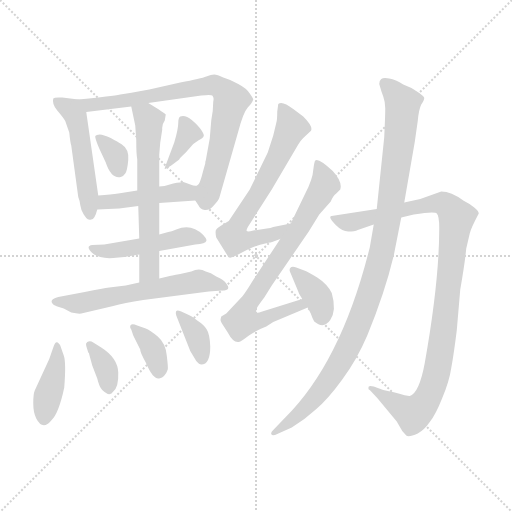
t = 0.00 s
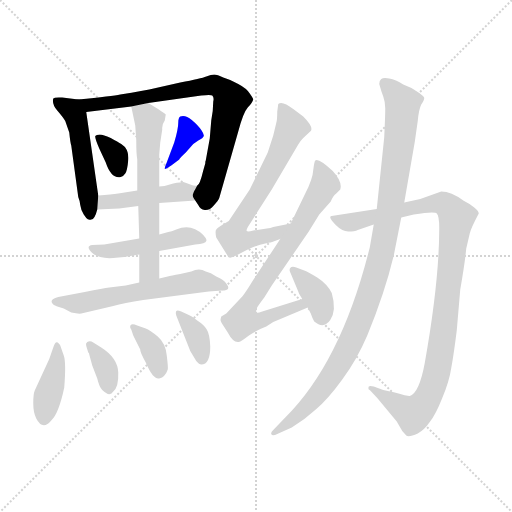
t = 2.39 s
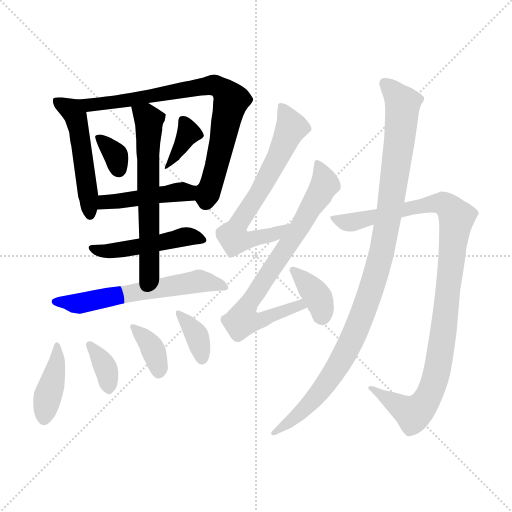
t = 4.78 s
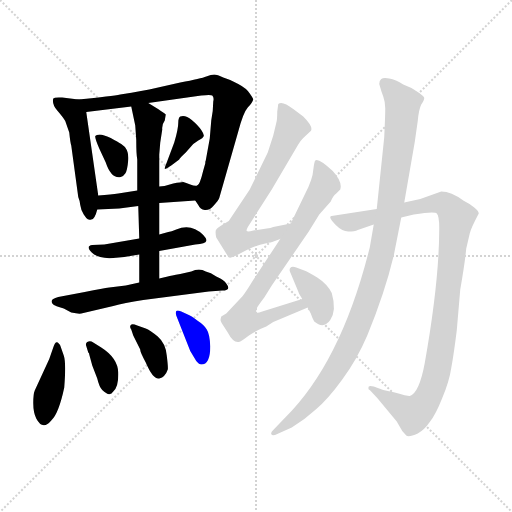
t = 7.17 s
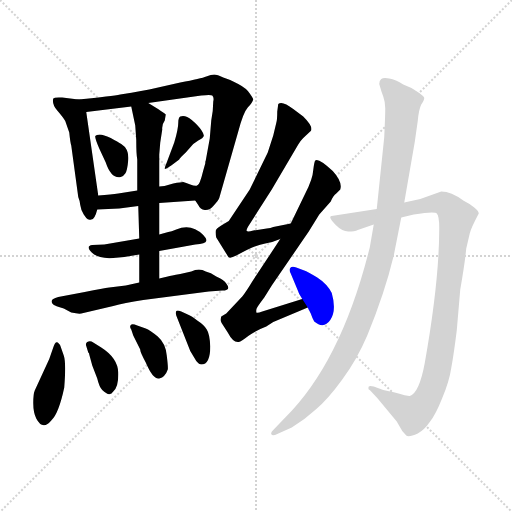
t = 9.55 s
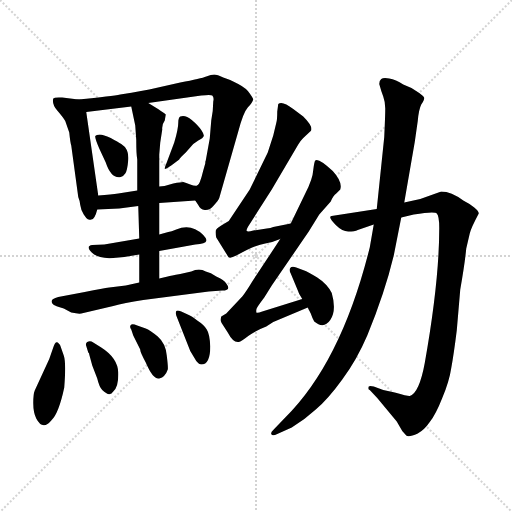
t = 11.94 s

The animated SVG that drew these frames (rendered in a browser with its animation timeline set to each time). Animation: 17 CSS @keyframes rules; one cycle of 11.94 s.

<svg version="1.1" viewBox="0 0 1024 1024" xmlns="http://www.w3.org/2000/svg">
  <g stroke="lightgray" stroke-dasharray="1,1" stroke-width="1" transform="scale(4, 4)">
    <line x1="0" y1="0" x2="256" y2="256"></line>
    <line x1="256" y1="0" x2="0" y2="256"></line>
    <line x1="128" y1="0" x2="128" y2="256"></line>
    <line x1="0" y1="128" x2="256" y2="128"></line>
  </g>
<g transform="scale(1, -1) translate(0, -860)">
   <style type="text/css">
    @keyframes keyframes0 {
      from {
       stroke: blue;
       stroke-dashoffset: 506;
       stroke-width: 128;
       }
       62% {
       animation-timing-function: step-end;
       stroke: blue;
       stroke-dashoffset: 0;
       stroke-width: 128;
       }
       to {
       stroke: black;
       stroke-width: 1024;
       }
       }
       #make-me-a-hanzi-animation-0 {
         animation: keyframes0 0.661784s both;
         animation-delay: 0.000000s;
         animation-timing-function: linear;
       }
    @keyframes keyframes1 {
      from {
       stroke: blue;
       stroke-dashoffset: 781;
       stroke-width: 128;
       }
       72% {
       animation-timing-function: step-end;
       stroke: blue;
       stroke-dashoffset: 0;
       stroke-width: 128;
       }
       to {
       stroke: black;
       stroke-width: 1024;
       }
       }
       #make-me-a-hanzi-animation-1 {
         animation: keyframes1 0.885579s both;
         animation-delay: 0.661784s;
         animation-timing-function: linear;
       }
    @keyframes keyframes2 {
      from {
       stroke: blue;
       stroke-dashoffset: 335;
       stroke-width: 128;
       }
       52% {
       animation-timing-function: step-end;
       stroke: blue;
       stroke-dashoffset: 0;
       stroke-width: 128;
       }
       to {
       stroke: black;
       stroke-width: 1024;
       }
       }
       #make-me-a-hanzi-animation-2 {
         animation: keyframes2 0.522624s both;
         animation-delay: 1.547363s;
         animation-timing-function: linear;
       }
    @keyframes keyframes3 {
      from {
       stroke: blue;
       stroke-dashoffset: 361;
       stroke-width: 128;
       }
       54% {
       animation-timing-function: step-end;
       stroke: blue;
       stroke-dashoffset: 0;
       stroke-width: 128;
       }
       to {
       stroke: black;
       stroke-width: 1024;
       }
       }
       #make-me-a-hanzi-animation-3 {
         animation: keyframes3 0.543783s both;
         animation-delay: 2.069987s;
         animation-timing-function: linear;
       }
    @keyframes keyframes4 {
      from {
       stroke: blue;
       stroke-dashoffset: 447;
       stroke-width: 128;
       }
       59% {
       animation-timing-function: step-end;
       stroke: blue;
       stroke-dashoffset: 0;
       stroke-width: 128;
       }
       to {
       stroke: black;
       stroke-width: 1024;
       }
       }
       #make-me-a-hanzi-animation-4 {
         animation: keyframes4 0.613770s both;
         animation-delay: 2.613770s;
         animation-timing-function: linear;
       }
    @keyframes keyframes5 {
      from {
       stroke: blue;
       stroke-dashoffset: 475;
       stroke-width: 128;
       }
       61% {
       animation-timing-function: step-end;
       stroke: blue;
       stroke-dashoffset: 0;
       stroke-width: 128;
       }
       to {
       stroke: black;
       stroke-width: 1024;
       }
       }
       #make-me-a-hanzi-animation-5 {
         animation: keyframes5 0.636556s both;
         animation-delay: 3.227539s;
         animation-timing-function: linear;
       }
    @keyframes keyframes6 {
      from {
       stroke: blue;
       stroke-dashoffset: 614;
       stroke-width: 128;
       }
       67% {
       animation-timing-function: step-end;
       stroke: blue;
       stroke-dashoffset: 0;
       stroke-width: 128;
       }
       to {
       stroke: black;
       stroke-width: 1024;
       }
       }
       #make-me-a-hanzi-animation-6 {
         animation: keyframes6 0.749674s both;
         animation-delay: 3.864095s;
         animation-timing-function: linear;
       }
    @keyframes keyframes7 {
      from {
       stroke: blue;
       stroke-dashoffset: 598;
       stroke-width: 128;
       }
       66% {
       animation-timing-function: step-end;
       stroke: blue;
       stroke-dashoffset: 0;
       stroke-width: 128;
       }
       to {
       stroke: black;
       stroke-width: 1024;
       }
       }
       #make-me-a-hanzi-animation-7 {
         animation: keyframes7 0.736654s both;
         animation-delay: 4.613770s;
         animation-timing-function: linear;
       }
    @keyframes keyframes8 {
      from {
       stroke: blue;
       stroke-dashoffset: 401;
       stroke-width: 128;
       }
       57% {
       animation-timing-function: step-end;
       stroke: blue;
       stroke-dashoffset: 0;
       stroke-width: 128;
       }
       to {
       stroke: black;
       stroke-width: 1024;
       }
       }
       #make-me-a-hanzi-animation-8 {
         animation: keyframes8 0.576335s both;
         animation-delay: 5.350423s;
         animation-timing-function: linear;
       }
    @keyframes keyframes9 {
      from {
       stroke: blue;
       stroke-dashoffset: 352;
       stroke-width: 128;
       }
       53% {
       animation-timing-function: step-end;
       stroke: blue;
       stroke-dashoffset: 0;
       stroke-width: 128;
       }
       to {
       stroke: black;
       stroke-width: 1024;
       }
       }
       #make-me-a-hanzi-animation-9 {
         animation: keyframes9 0.536458s both;
         animation-delay: 5.926758s;
         animation-timing-function: linear;
       }
    @keyframes keyframes10 {
      from {
       stroke: blue;
       stroke-dashoffset: 362;
       stroke-width: 128;
       }
       54% {
       animation-timing-function: step-end;
       stroke: blue;
       stroke-dashoffset: 0;
       stroke-width: 128;
       }
       to {
       stroke: black;
       stroke-width: 1024;
       }
       }
       #make-me-a-hanzi-animation-10 {
         animation: keyframes10 0.544596s both;
         animation-delay: 6.463216s;
         animation-timing-function: linear;
       }
    @keyframes keyframes11 {
      from {
       stroke: blue;
       stroke-dashoffset: 361;
       stroke-width: 128;
       }
       54% {
       animation-timing-function: step-end;
       stroke: blue;
       stroke-dashoffset: 0;
       stroke-width: 128;
       }
       to {
       stroke: black;
       stroke-width: 1024;
       }
       }
       #make-me-a-hanzi-animation-11 {
         animation: keyframes11 0.543783s both;
         animation-delay: 7.007812s;
         animation-timing-function: linear;
       }
    @keyframes keyframes12 {
      from {
       stroke: blue;
       stroke-dashoffset: 668;
       stroke-width: 128;
       }
       68% {
       animation-timing-function: step-end;
       stroke: blue;
       stroke-dashoffset: 0;
       stroke-width: 128;
       }
       to {
       stroke: black;
       stroke-width: 1024;
       }
       }
       #make-me-a-hanzi-animation-12 {
         animation: keyframes12 0.793620s both;
         animation-delay: 7.551595s;
         animation-timing-function: linear;
       }
    @keyframes keyframes13 {
      from {
       stroke: blue;
       stroke-dashoffset: 752;
       stroke-width: 128;
       }
       71% {
       animation-timing-function: step-end;
       stroke: blue;
       stroke-dashoffset: 0;
       stroke-width: 128;
       }
       to {
       stroke: black;
       stroke-width: 1024;
       }
       }
       #make-me-a-hanzi-animation-13 {
         animation: keyframes13 0.861979s both;
         animation-delay: 8.345215s;
         animation-timing-function: linear;
       }
    @keyframes keyframes14 {
      from {
       stroke: blue;
       stroke-dashoffset: 367;
       stroke-width: 128;
       }
       54% {
       animation-timing-function: step-end;
       stroke: blue;
       stroke-dashoffset: 0;
       stroke-width: 128;
       }
       to {
       stroke: black;
       stroke-width: 1024;
       }
       }
       #make-me-a-hanzi-animation-14 {
         animation: keyframes14 0.548665s both;
         animation-delay: 9.207194s;
         animation-timing-function: linear;
       }
    @keyframes keyframes15 {
      from {
       stroke: blue;
       stroke-dashoffset: 1031;
       stroke-width: 128;
       }
       77% {
       animation-timing-function: step-end;
       stroke: blue;
       stroke-dashoffset: 0;
       stroke-width: 128;
       }
       to {
       stroke: black;
       stroke-width: 1024;
       }
       }
       #make-me-a-hanzi-animation-15 {
         animation: keyframes15 1.089030s both;
         animation-delay: 9.755859s;
         animation-timing-function: linear;
       }
    @keyframes keyframes16 {
      from {
       stroke: blue;
       stroke-dashoffset: 1042;
       stroke-width: 128;
       }
       77% {
       animation-timing-function: step-end;
       stroke: blue;
       stroke-dashoffset: 0;
       stroke-width: 128;
       }
       to {
       stroke: black;
       stroke-width: 1024;
       }
       }
       #make-me-a-hanzi-animation-16 {
         animation: keyframes16 1.097982s both;
         animation-delay: 10.844889s;
         animation-timing-function: linear;
       }
</style>
<path d="M 156.5 661.0 L 124.5 665.0 Q 108.5 666.0 106.5 663.0 Q 103.5 652.0 114.5 639.0 Q 126.5 625.0 130.5 618.0 L 138.5 595.0 Q 140.5 575.0 142.5 569.0 L 156.5 466.0 Q 159.5 459.0 160.5 450.0 Q 161.5 441.0 167.5 431.0 L 172.5 424.0 Q 176.5 419.0 182.5 421.0 Q 189.5 421.0 194.5 441.0 L 196.5 469.0 L 172.5 636.0 C 169.5 659.0 169.5 659.0 156.5 661.0 Z" fill="lightgray"></path> 
<path d="M 390.5 459.0 L 396.5 450.0 Q 400.5 441.0 409.5 440.0 Q 419.5 439.0 427.5 449.0 Q 436.5 459.0 438.5 464.0 L 476.5 597.0 Q 486.5 635.0 495.5 645.0 Q 504.5 654.0 506.5 661.0 Q 506.5 663.0 499.5 673.0 Q 493.5 683.0 476.5 692.0 Q 460.5 701.0 446.5 705.0 Q 434.5 711.0 428.5 711.0 Q 422.5 711.0 412.5 707.0 Q 402.5 703.0 360.5 695.0 L 298.5 681.0 Q 256.5 673.0 240.5 671.0 Q 225.5 668.0 156.5 661.0 C 126.5 658.0 142.5 632.0 172.5 636.0 L 262.5 647.0 L 296.5 654.0 L 402.5 669.0 Q 421.5 671.0 424.5 669.0 Q 428.5 665.0 426.5 657.0 Q 426.5 640.0 422.5 619.0 L 419.5 583.0 L 411.5 539.0 Q 410.5 538.0 410.5 533.0 L 406.5 519.0 Q 399.5 490.0 394.5 489.0 C 383.5 469.0 383.5 469.0 390.5 459.0 Z" fill="lightgray"></path> 
<path d="M 198.5 563.0 L 211.5 535.0 Q 222.5 502.0 241.5 506.0 Q 246.5 507.0 250.5 513.0 Q 254.5 518.0 256.5 540.0 Q 258.5 562.0 242.5 572.0 Q 236.5 576.0 221.5 584.0 Q 206.5 591.0 199.5 591.0 Q 192.5 591.0 190.5 588.0 Q 189.5 584.0 198.5 563.0 Z" fill="lightgray"></path> 
<path d="M 348.5 575.0 L 333.5 535.0 Q 328.5 523.0 329.5 522.0 Q 330.5 521.0 342.5 529.0 L 358.5 541.0 Q 357.5 542.0 371.5 555.0 L 386.5 572.0 L 396.5 579.0 Q 406.5 584.0 407.5 588.0 Q 408.5 591.0 402.5 600.0 Q 396.5 609.0 383.5 620.0 Q 370.5 631.0 360.5 627.0 Q 356.5 625.0 356.5 614.0 Q 356.5 602.0 348.5 575.0 Z" fill="lightgray"></path> 
<path d="M 318.5 454.0 L 390.5 459.0 C 420.5 461.0 424.5 490.0 394.5 489.0 Q 390.5 487.0 380.5 491.0 Q 371.5 495.0 366.5 496.0 Q 362.5 496.0 346.5 493.0 Q 332.5 488.0 318.5 487.0 L 274.5 479.0 L 236.5 473.0 Q 223.5 471.0 196.5 469.0 C 166.5 467.0 164.5 440.0 194.5 441.0 L 238.5 443.0 L 276.5 448.0 L 318.5 454.0 Z" fill="lightgray"></path> 
<path d="M 318.5 358.0 L 390.5 371.0 Q 411.5 373.0 412.5 378.0 Q 414.5 381.0 406.5 390.0 Q 382.5 414.0 352.5 401.0 Q 342.5 397.0 336.5 396.0 L 318.5 391.0 L 278.5 383.0 L 208.5 371.0 L 184.5 370.0 Q 170.5 368.0 183.5 355.0 Q 196.5 342.0 226.5 344.0 L 248.5 346.0 L 278.5 351.0 L 318.5 358.0 Z" fill="lightgray"></path> 
<path d="M 318.5 303.0 L 318.5 358.0 L 318.5 391.0 L 318.5 454.0 L 318.5 487.0 L 318.5 551.0 L 320.5 575.0 L 324.5 601.0 Q 323.5 611.0 329.5 619.0 L 331.5 631.0 Q 329.5 634.0 296.5 654.0 C 270.5 670.0 256.5 676.0 262.5 647.0 L 270.5 609.0 L 272.5 580.0 Q 272.5 551.0 274.5 541.0 L 274.5 479.0 L 276.5 448.0 L 278.5 383.0 L 278.5 351.0 L 278.5 295.0 C 278.5 265.0 318.5 273.0 318.5 303.0 Z" fill="lightgray"></path> 
<path d="M 162.5 233.0 L 226.5 248.0 Q 247.5 254.0 286.5 260.0 L 417.5 277.0 L 444.5 279.0 Q 463.5 279.0 452.5 293.0 Q 448.5 300.0 432.5 307.0 Q 421.5 315.0 411.5 317.0 Q 398.5 325.0 382.5 317.0 L 360.5 312.0 Q 341.5 309.0 335.5 307.0 L 318.5 303.0 L 278.5 295.0 L 251.5 289.0 L 218.5 285.0 Q 207.5 284.0 169.5 276.0 L 116.5 266.0 Q 96.5 261.0 106.5 251.0 Q 109.5 248.0 127.5 243.0 L 142.5 235.0 Q 156.5 232.0 162.5 233.0 Z" fill="lightgray"></path> 
<path d="M 106.5 165.0 L 98.5 142.0 L 69.5 79.0 Q 66.5 72.0 66.5 54.0 Q 66.5 35.0 72.5 23.0 Q 85.5 -2.0 102.5 19.0 Q 117.5 33.0 128.5 85.0 Q 132.5 135.0 127.5 149.0 L 120.5 169.0 Q 120.5 170.0 117.5 173.0 Q 111.5 181.0 106.5 165.0 Z" fill="lightgray"></path> 
<path d="M 172.5 168.0 L 176.5 155.0 Q 178.5 154.0 178.5 151.0 L 184.5 129.0 L 194.5 103.0 Q 198.5 86.0 204.5 80.0 Q 219.5 65.0 226.5 77.0 Q 237.5 86.0 236.5 115.0 Q 235.5 144.0 202.5 165.0 L 186.5 175.0 Q 180.5 179.0 174.5 176.0 Q 170.5 173.0 172.5 168.0 Z" fill="lightgray"></path> 
<path d="M 262.5 201.0 L 266.5 189.0 L 280.5 161.0 Q 279.5 157.0 291.5 135.0 Q 306.5 100.0 318.5 103.0 Q 330.5 106.0 335.5 121.0 Q 336.5 125.0 333.5 149.0 Q 331.5 173.0 315.5 187.0 Q 299.5 200.0 291.5 203.0 L 274.5 209.0 Q 264.5 213.0 261.5 210.0 Q 258.5 206.0 262.5 201.0 Z" fill="lightgray"></path> 
<path d="M 420.5 167.0 Q 419.5 192.0 413.5 201.0 Q 408.5 210.0 394.5 219.0 Q 383.5 228.0 375.5 231.0 L 362.5 237.0 Q 354.5 240.0 352.5 238.0 Q 350.5 235.0 352.5 229.0 L 380.5 158.0 L 392.5 138.0 Q 398.5 131.0 402.5 131.0 Q 420.5 131.0 420.5 167.0 Z" fill="lightgray"></path> 
<path d="M 581.5 413.0 L 546.5 406.0 Q 541.5 404.0 533.5 403.0 L 506.5 399.0 Q 495.5 396.0 493.5 398.0 Q 491.5 400.0 499.5 412.0 L 543.5 481.0 L 596.5 571.0 Q 600.5 578.0 606.5 584.0 L 621.5 598.0 Q 627.5 606.0 606.5 627.0 L 586.5 642.0 Q 564.5 659.0 556.5 652.0 L 554.5 637.0 Q 554.5 620.0 552.5 614.0 L 546.5 589.0 L 535.5 555.0 L 499.5 481.0 L 457.5 418.0 L 442.5 409.0 Q 432.5 403.0 431.5 399.0 Q 430.5 394.0 432.5 385.0 L 455.5 348.0 Q 457.5 341.0 472.5 349.0 L 493.5 360.0 Q 516.5 371.0 530.5 373.0 Q 544.5 375.0 560.5 382.0 C 588.5 393.0 610.5 419.0 581.5 413.0 Z" fill="lightgray"></path> 
<path d="M 604.5 262.0 L 524.5 237.0 Q 514.5 233.0 512.5 235.0 L 512.5 241.0 Q 512.5 244.0 528.5 265.0 L 543.5 289.0 L 617.5 397.0 L 638.5 431.0 L 661.5 457.0 Q 666.5 469.0 672.5 473.0 L 680.5 481.0 Q 685.5 496.0 665.5 518.0 Q 636.5 545.0 630.5 539.0 Q 628.5 537.0 626.5 520.0 Q 625.5 502.0 610.5 473.0 L 581.5 413.0 L 560.5 382.0 L 504.5 297.0 Q 492.5 277.0 484.5 267.0 L 452.5 233.0 L 442.5 227.0 Q 440.5 220.0 441.5 218.0 Q 442.5 215.0 446.5 209.0 L 455.5 195.0 Q 466.5 174.0 477.5 176.0 Q 482.5 177.0 496.5 188.0 Q 511.5 199.0 532.5 207.0 L 546.5 216.0 L 615.5 245.0 C 643.5 257.0 633.5 271.0 604.5 262.0 Z" fill="lightgray"></path> 
<path d="M 615.5 245.0 L 621.5 233.0 Q 624.5 224.0 628.5 217.0 Q 647.5 201.0 660.5 220.0 Q 673.5 239.0 663.5 274.0 Q 654.5 292.0 634.5 305.0 Q 614.5 317.0 608.5 319.0 L 592.5 325.0 Q 583.5 328.0 580.5 324.0 Q 577.5 320.0 581.5 313.0 L 596.5 277.0 Q 596.5 275.0 604.5 262.0 L 615.5 245.0 Z" fill="lightgray"></path> 
<path d="M 840.5 462.0 L 808.5 455.0 L 753.5 442.0 L 669.5 429.0 Q 661.5 429.0 660.5 426.0 Q 659.5 422.0 671.5 410.0 Q 684.5 397.0 696.5 397.0 Q 709.5 397.0 715.5 400.0 L 747.5 411.0 L 802.5 425.0 L 827.5 431.0 Q 869.5 438.0 873.5 433.0 Q 878.5 428.0 878.5 404.0 Q 878.5 297.0 849.5 134.0 Q 838.5 74.0 819.5 68.0 Q 817.5 67.0 789.5 75.0 L 766.5 80.0 L 747.5 87.0 Q 739.5 89.0 737.5 87.0 Q 735.5 81.0 739.5 80.0 L 754.5 64.0 L 793.5 17.0 L 804.5 -2.0 L 812.5 -11.0 Q 817.5 -15.0 835.5 -7.0 Q 848.5 0.0 859.5 16.0 Q 871.5 31.0 884.5 64.0 Q 898.5 97.0 902.5 124.0 Q 907.5 151.0 913.5 199.0 L 920.5 281.0 Q 929.5 332.0 932.5 363.0 L 939.5 393.0 Q 941.5 403.0 957.5 433.0 Q 957.5 438.0 948.5 445.0 Q 940.5 452.0 926.5 459.0 Q 902.5 477.0 882.5 477.0 L 840.5 462.0 Z" fill="lightgray"></path> 
<path d="M 808.5 455.0 L 829.5 576.0 L 835.5 618.0 Q 837.5 641.0 842.5 651.0 Q 848.5 660.0 848.5 664.0 Q 848.5 667.0 838.5 674.0 Q 824.5 685.0 806.5 691.0 Q 791.5 701.0 778.5 703.0 Q 766.5 705.0 762.5 702.0 Q 758.5 699.0 758.5 692.0 Q 762.5 677.0 766.5 667.0 Q 770.5 656.0 770.5 643.0 Q 770.5 629.0 768.5 586.0 L 753.5 442.0 L 747.5 411.0 L 739.5 365.0 Q 682.5 136.0 570.5 25.0 L 546.5 0.0 Q 541.5 -4.0 542.5 -8.0 Q 544.5 -13.0 554.5 -8.0 L 583.5 5.0 Q 608.5 20.0 631.5 41.0 Q 655.5 61.0 684.5 101.0 Q 713.5 140.0 734.5 189.0 Q 769.5 274.0 787.5 349.0 L 802.5 425.0 L 808.5 455.0 Z" fill="lightgray"></path> 
      <clipPath id="make-me-a-hanzi-clip-0">
      <path d="M 156.5 661.0 L 124.5 665.0 Q 108.5 666.0 106.5 663.0 Q 103.5 652.0 114.5 639.0 Q 126.5 625.0 130.5 618.0 L 138.5 595.0 Q 140.5 575.0 142.5 569.0 L 156.5 466.0 Q 159.5 459.0 160.5 450.0 Q 161.5 441.0 167.5 431.0 L 172.5 424.0 Q 176.5 419.0 182.5 421.0 Q 189.5 421.0 194.5 441.0 L 196.5 469.0 L 172.5 636.0 C 169.5 659.0 169.5 659.0 156.5 661.0 Z" fill="lightgray"></path>
      </clipPath>
      <path clip-path="url(#make-me-a-hanzi-clip-0)" d="M 111.5 657.0 L 143.5 640.0 L 152.5 625.0 L 180.5 431.0 " fill="none" id="make-me-a-hanzi-animation-0" stroke-dasharray="378 756" stroke-linecap="round"></path>

      <clipPath id="make-me-a-hanzi-clip-1">
      <path d="M 390.5 459.0 L 396.5 450.0 Q 400.5 441.0 409.5 440.0 Q 419.5 439.0 427.5 449.0 Q 436.5 459.0 438.5 464.0 L 476.5 597.0 Q 486.5 635.0 495.5 645.0 Q 504.5 654.0 506.5 661.0 Q 506.5 663.0 499.5 673.0 Q 493.5 683.0 476.5 692.0 Q 460.5 701.0 446.5 705.0 Q 434.5 711.0 428.5 711.0 Q 422.5 711.0 412.5 707.0 Q 402.5 703.0 360.5 695.0 L 298.5 681.0 Q 256.5 673.0 240.5 671.0 Q 225.5 668.0 156.5 661.0 C 126.5 658.0 142.5 632.0 172.5 636.0 L 262.5 647.0 L 296.5 654.0 L 402.5 669.0 Q 421.5 671.0 424.5 669.0 Q 428.5 665.0 426.5 657.0 Q 426.5 640.0 422.5 619.0 L 419.5 583.0 L 411.5 539.0 Q 410.5 538.0 410.5 533.0 L 406.5 519.0 Q 399.5 490.0 394.5 489.0 C 383.5 469.0 383.5 469.0 390.5 459.0 Z" fill="lightgray"></path>
      </clipPath>
      <path clip-path="url(#make-me-a-hanzi-clip-1)" d="M 167.5 659.0 L 178.5 649.0 L 423.5 690.0 L 443.5 682.0 L 462.5 659.0 L 411.5 455.0 " fill="none" id="make-me-a-hanzi-animation-1" stroke-dasharray="653 1306" stroke-linecap="round"></path>

      <clipPath id="make-me-a-hanzi-clip-2">
      <path d="M 198.5 563.0 L 211.5 535.0 Q 222.5 502.0 241.5 506.0 Q 246.5 507.0 250.5 513.0 Q 254.5 518.0 256.5 540.0 Q 258.5 562.0 242.5 572.0 Q 236.5 576.0 221.5 584.0 Q 206.5 591.0 199.5 591.0 Q 192.5 591.0 190.5 588.0 Q 189.5 584.0 198.5 563.0 Z" fill="lightgray"></path>
      </clipPath>
      <path clip-path="url(#make-me-a-hanzi-clip-2)" d="M 196.5 585.0 L 233.5 546.0 L 237.5 521.0 " fill="none" id="make-me-a-hanzi-animation-2" stroke-dasharray="207 414" stroke-linecap="round"></path>

      <clipPath id="make-me-a-hanzi-clip-3">
      <path d="M 348.5 575.0 L 333.5 535.0 Q 328.5 523.0 329.5 522.0 Q 330.5 521.0 342.5 529.0 L 358.5 541.0 Q 357.5 542.0 371.5 555.0 L 386.5 572.0 L 396.5 579.0 Q 406.5 584.0 407.5 588.0 Q 408.5 591.0 402.5 600.0 Q 396.5 609.0 383.5 620.0 Q 370.5 631.0 360.5 627.0 Q 356.5 625.0 356.5 614.0 Q 356.5 602.0 348.5 575.0 Z" fill="lightgray"></path>
      </clipPath>
      <path clip-path="url(#make-me-a-hanzi-clip-3)" d="M 366.5 618.0 L 376.5 593.0 L 334.5 527.0 " fill="none" id="make-me-a-hanzi-animation-3" stroke-dasharray="233 466" stroke-linecap="round"></path>

      <clipPath id="make-me-a-hanzi-clip-4">
      <path d="M 318.5 454.0 L 390.5 459.0 C 420.5 461.0 424.5 490.0 394.5 489.0 Q 390.5 487.0 380.5 491.0 Q 371.5 495.0 366.5 496.0 Q 362.5 496.0 346.5 493.0 Q 332.5 488.0 318.5 487.0 L 274.5 479.0 L 236.5 473.0 Q 223.5 471.0 196.5 469.0 C 166.5 467.0 164.5 440.0 194.5 441.0 L 238.5 443.0 L 276.5 448.0 L 318.5 454.0 Z" fill="lightgray"></path>
      </clipPath>
      <path clip-path="url(#make-me-a-hanzi-clip-4)" d="M 201.5 448.0 L 209.5 456.0 L 375.5 475.0 L 386.5 482.0 " fill="none" id="make-me-a-hanzi-animation-4" stroke-dasharray="319 638" stroke-linecap="round"></path>

      <clipPath id="make-me-a-hanzi-clip-5">
      <path d="M 318.5 358.0 L 390.5 371.0 Q 411.5 373.0 412.5 378.0 Q 414.5 381.0 406.5 390.0 Q 382.5 414.0 352.5 401.0 Q 342.5 397.0 336.5 396.0 L 318.5 391.0 L 278.5 383.0 L 208.5 371.0 L 184.5 370.0 Q 170.5 368.0 183.5 355.0 Q 196.5 342.0 226.5 344.0 L 248.5 346.0 L 278.5 351.0 L 318.5 358.0 Z" fill="lightgray"></path>
      </clipPath>
      <path clip-path="url(#make-me-a-hanzi-clip-5)" d="M 190.5 362.0 L 217.5 358.0 L 268.5 364.0 L 373.5 387.0 L 405.5 382.0 " fill="none" id="make-me-a-hanzi-animation-5" stroke-dasharray="347 694" stroke-linecap="round"></path>

      <clipPath id="make-me-a-hanzi-clip-6">
      <path d="M 318.5 303.0 L 318.5 358.0 L 318.5 391.0 L 318.5 454.0 L 318.5 487.0 L 318.5 551.0 L 320.5 575.0 L 324.5 601.0 Q 323.5 611.0 329.5 619.0 L 331.5 631.0 Q 329.5 634.0 296.5 654.0 C 270.5 670.0 256.5 676.0 262.5 647.0 L 270.5 609.0 L 272.5 580.0 Q 272.5 551.0 274.5 541.0 L 274.5 479.0 L 276.5 448.0 L 278.5 383.0 L 278.5 351.0 L 278.5 295.0 C 278.5 265.0 318.5 273.0 318.5 303.0 Z" fill="lightgray"></path>
      </clipPath>
      <path clip-path="url(#make-me-a-hanzi-clip-6)" d="M 269.5 642.0 L 297.5 619.0 L 299.5 324.0 L 284.5 302.0 " fill="none" id="make-me-a-hanzi-animation-6" stroke-dasharray="486 972" stroke-linecap="round"></path>

      <clipPath id="make-me-a-hanzi-clip-7">
      <path d="M 162.5 233.0 L 226.5 248.0 Q 247.5 254.0 286.5 260.0 L 417.5 277.0 L 444.5 279.0 Q 463.5 279.0 452.5 293.0 Q 448.5 300.0 432.5 307.0 Q 421.5 315.0 411.5 317.0 Q 398.5 325.0 382.5 317.0 L 360.5 312.0 Q 341.5 309.0 335.5 307.0 L 318.5 303.0 L 278.5 295.0 L 251.5 289.0 L 218.5 285.0 Q 207.5 284.0 169.5 276.0 L 116.5 266.0 Q 96.5 261.0 106.5 251.0 Q 109.5 248.0 127.5 243.0 L 142.5 235.0 Q 156.5 232.0 162.5 233.0 Z" fill="lightgray"></path>
      </clipPath>
      <path clip-path="url(#make-me-a-hanzi-clip-7)" d="M 112.5 258.0 L 158.5 253.0 L 398.5 298.0 L 448.5 286.0 " fill="none" id="make-me-a-hanzi-animation-7" stroke-dasharray="470 940" stroke-linecap="round"></path>

      <clipPath id="make-me-a-hanzi-clip-8">
      <path d="M 106.5 165.0 L 98.5 142.0 L 69.5 79.0 Q 66.5 72.0 66.5 54.0 Q 66.5 35.0 72.5 23.0 Q 85.5 -2.0 102.5 19.0 Q 117.5 33.0 128.5 85.0 Q 132.5 135.0 127.5 149.0 L 120.5 169.0 Q 120.5 170.0 117.5 173.0 Q 111.5 181.0 106.5 165.0 Z" fill="lightgray"></path>
      </clipPath>
      <path clip-path="url(#make-me-a-hanzi-clip-8)" d="M 113.5 167.0 L 113.5 136.0 L 88.5 25.0 " fill="none" id="make-me-a-hanzi-animation-8" stroke-dasharray="273 546" stroke-linecap="round"></path>

      <clipPath id="make-me-a-hanzi-clip-9">
      <path d="M 172.5 168.0 L 176.5 155.0 Q 178.5 154.0 178.5 151.0 L 184.5 129.0 L 194.5 103.0 Q 198.5 86.0 204.5 80.0 Q 219.5 65.0 226.5 77.0 Q 237.5 86.0 236.5 115.0 Q 235.5 144.0 202.5 165.0 L 186.5 175.0 Q 180.5 179.0 174.5 176.0 Q 170.5 173.0 172.5 168.0 Z" fill="lightgray"></path>
      </clipPath>
      <path clip-path="url(#make-me-a-hanzi-clip-9)" d="M 180.5 170.0 L 210.5 126.0 L 216.5 84.0 " fill="none" id="make-me-a-hanzi-animation-9" stroke-dasharray="224 448" stroke-linecap="round"></path>

      <clipPath id="make-me-a-hanzi-clip-10">
      <path d="M 262.5 201.0 L 266.5 189.0 L 280.5 161.0 Q 279.5 157.0 291.5 135.0 Q 306.5 100.0 318.5 103.0 Q 330.5 106.0 335.5 121.0 Q 336.5 125.0 333.5 149.0 Q 331.5 173.0 315.5 187.0 Q 299.5 200.0 291.5 203.0 L 274.5 209.0 Q 264.5 213.0 261.5 210.0 Q 258.5 206.0 262.5 201.0 Z" fill="lightgray"></path>
      </clipPath>
      <path clip-path="url(#make-me-a-hanzi-clip-10)" d="M 267.5 206.0 L 303.5 167.0 L 317.5 116.0 " fill="none" id="make-me-a-hanzi-animation-10" stroke-dasharray="234 468" stroke-linecap="round"></path>

      <clipPath id="make-me-a-hanzi-clip-11">
      <path d="M 420.5 167.0 Q 419.5 192.0 413.5 201.0 Q 408.5 210.0 394.5 219.0 Q 383.5 228.0 375.5 231.0 L 362.5 237.0 Q 354.5 240.0 352.5 238.0 Q 350.5 235.0 352.5 229.0 L 380.5 158.0 L 392.5 138.0 Q 398.5 131.0 402.5 131.0 Q 420.5 131.0 420.5 167.0 Z" fill="lightgray"></path>
      </clipPath>
      <path clip-path="url(#make-me-a-hanzi-clip-11)" d="M 357.5 234.0 L 393.5 188.0 L 403.5 143.0 " fill="none" id="make-me-a-hanzi-animation-11" stroke-dasharray="233 466" stroke-linecap="round"></path>

      <clipPath id="make-me-a-hanzi-clip-12">
      <path d="M 581.5 413.0 L 546.5 406.0 Q 541.5 404.0 533.5 403.0 L 506.5 399.0 Q 495.5 396.0 493.5 398.0 Q 491.5 400.0 499.5 412.0 L 543.5 481.0 L 596.5 571.0 Q 600.5 578.0 606.5 584.0 L 621.5 598.0 Q 627.5 606.0 606.5 627.0 L 586.5 642.0 Q 564.5 659.0 556.5 652.0 L 554.5 637.0 Q 554.5 620.0 552.5 614.0 L 546.5 589.0 L 535.5 555.0 L 499.5 481.0 L 457.5 418.0 L 442.5 409.0 Q 432.5 403.0 431.5 399.0 Q 430.5 394.0 432.5 385.0 L 455.5 348.0 Q 457.5 341.0 472.5 349.0 L 493.5 360.0 Q 516.5 371.0 530.5 373.0 Q 544.5 375.0 560.5 382.0 C 588.5 393.0 610.5 419.0 581.5 413.0 Z" fill="lightgray"></path>
      </clipPath>
      <path clip-path="url(#make-me-a-hanzi-clip-12)" d="M 563.5 643.0 L 583.5 606.0 L 530.5 497.0 L 465.5 388.0 L 469.5 381.0 L 493.5 379.0 L 548.5 391.0 L 576.5 409.0 " fill="none" id="make-me-a-hanzi-animation-12" stroke-dasharray="540 1080" stroke-linecap="round"></path>

      <clipPath id="make-me-a-hanzi-clip-13">
      <path d="M 604.5 262.0 L 524.5 237.0 Q 514.5 233.0 512.5 235.0 L 512.5 241.0 Q 512.5 244.0 528.5 265.0 L 543.5 289.0 L 617.5 397.0 L 638.5 431.0 L 661.5 457.0 Q 666.5 469.0 672.5 473.0 L 680.5 481.0 Q 685.5 496.0 665.5 518.0 Q 636.5 545.0 630.5 539.0 Q 628.5 537.0 626.5 520.0 Q 625.5 502.0 610.5 473.0 L 581.5 413.0 L 560.5 382.0 L 504.5 297.0 Q 492.5 277.0 484.5 267.0 L 452.5 233.0 L 442.5 227.0 Q 440.5 220.0 441.5 218.0 Q 442.5 215.0 446.5 209.0 L 455.5 195.0 Q 466.5 174.0 477.5 176.0 Q 482.5 177.0 496.5 188.0 Q 511.5 199.0 532.5 207.0 L 546.5 216.0 L 615.5 245.0 C 643.5 257.0 633.5 271.0 604.5 262.0 Z" fill="lightgray"></path>
      </clipPath>
      <path clip-path="url(#make-me-a-hanzi-clip-13)" d="M 634.5 535.0 L 649.5 490.0 L 493.5 248.0 L 484.5 218.0 L 521.5 220.0 L 599.5 250.0 L 607.5 246.0 " fill="none" id="make-me-a-hanzi-animation-13" stroke-dasharray="624 1248" stroke-linecap="round"></path>

      <clipPath id="make-me-a-hanzi-clip-14">
      <path d="M 615.5 245.0 L 621.5 233.0 Q 624.5 224.0 628.5 217.0 Q 647.5 201.0 660.5 220.0 Q 673.5 239.0 663.5 274.0 Q 654.5 292.0 634.5 305.0 Q 614.5 317.0 608.5 319.0 L 592.5 325.0 Q 583.5 328.0 580.5 324.0 Q 577.5 320.0 581.5 313.0 L 596.5 277.0 Q 596.5 275.0 604.5 262.0 L 615.5 245.0 Z" fill="lightgray"></path>
      </clipPath>
      <path clip-path="url(#make-me-a-hanzi-clip-14)" d="M 586.5 319.0 L 636.5 265.0 L 644.5 228.0 " fill="none" id="make-me-a-hanzi-animation-14" stroke-dasharray="239 478" stroke-linecap="round"></path>

      <clipPath id="make-me-a-hanzi-clip-15">
      <path d="M 840.5 462.0 L 808.5 455.0 L 753.5 442.0 L 669.5 429.0 Q 661.5 429.0 660.5 426.0 Q 659.5 422.0 671.5 410.0 Q 684.5 397.0 696.5 397.0 Q 709.5 397.0 715.5 400.0 L 747.5 411.0 L 802.5 425.0 L 827.5 431.0 Q 869.5 438.0 873.5 433.0 Q 878.5 428.0 878.5 404.0 Q 878.5 297.0 849.5 134.0 Q 838.5 74.0 819.5 68.0 Q 817.5 67.0 789.5 75.0 L 766.5 80.0 L 747.5 87.0 Q 739.5 89.0 737.5 87.0 Q 735.5 81.0 739.5 80.0 L 754.5 64.0 L 793.5 17.0 L 804.5 -2.0 L 812.5 -11.0 Q 817.5 -15.0 835.5 -7.0 Q 848.5 0.0 859.5 16.0 Q 871.5 31.0 884.5 64.0 Q 898.5 97.0 902.5 124.0 Q 907.5 151.0 913.5 199.0 L 920.5 281.0 Q 929.5 332.0 932.5 363.0 L 939.5 393.0 Q 941.5 403.0 957.5 433.0 Q 957.5 438.0 948.5 445.0 Q 940.5 452.0 926.5 459.0 Q 902.5 477.0 882.5 477.0 L 840.5 462.0 Z" fill="lightgray"></path>
      </clipPath>
      <path clip-path="url(#make-me-a-hanzi-clip-15)" d="M 665.5 425.0 L 700.5 415.0 L 882.5 454.0 L 894.5 449.0 L 913.5 423.0 L 879.5 146.0 L 856.5 67.0 L 826.5 32.0 L 742.5 85.0 " fill="none" id="make-me-a-hanzi-animation-15" stroke-dasharray="903 1806" stroke-linecap="round"></path>

      <clipPath id="make-me-a-hanzi-clip-16">
      <path d="M 808.5 455.0 L 829.5 576.0 L 835.5 618.0 Q 837.5 641.0 842.5 651.0 Q 848.5 660.0 848.5 664.0 Q 848.5 667.0 838.5 674.0 Q 824.5 685.0 806.5 691.0 Q 791.5 701.0 778.5 703.0 Q 766.5 705.0 762.5 702.0 Q 758.5 699.0 758.5 692.0 Q 762.5 677.0 766.5 667.0 Q 770.5 656.0 770.5 643.0 Q 770.5 629.0 768.5 586.0 L 753.5 442.0 L 747.5 411.0 L 739.5 365.0 Q 682.5 136.0 570.5 25.0 L 546.5 0.0 Q 541.5 -4.0 542.5 -8.0 Q 544.5 -13.0 554.5 -8.0 L 583.5 5.0 Q 608.5 20.0 631.5 41.0 Q 655.5 61.0 684.5 101.0 Q 713.5 140.0 734.5 189.0 Q 769.5 274.0 787.5 349.0 L 802.5 425.0 L 808.5 455.0 Z" fill="lightgray"></path>
      </clipPath>
      <path clip-path="url(#make-me-a-hanzi-clip-16)" d="M 768.5 694.0 L 800.5 660.0 L 805.5 644.0 L 779.5 437.0 L 737.5 265.0 L 697.5 167.0 L 638.5 74.0 L 594.5 28.0 L 548.5 -6.0 " fill="none" id="make-me-a-hanzi-animation-16" stroke-dasharray="914 1828" stroke-linecap="round"></path>

</g>
</svg>
